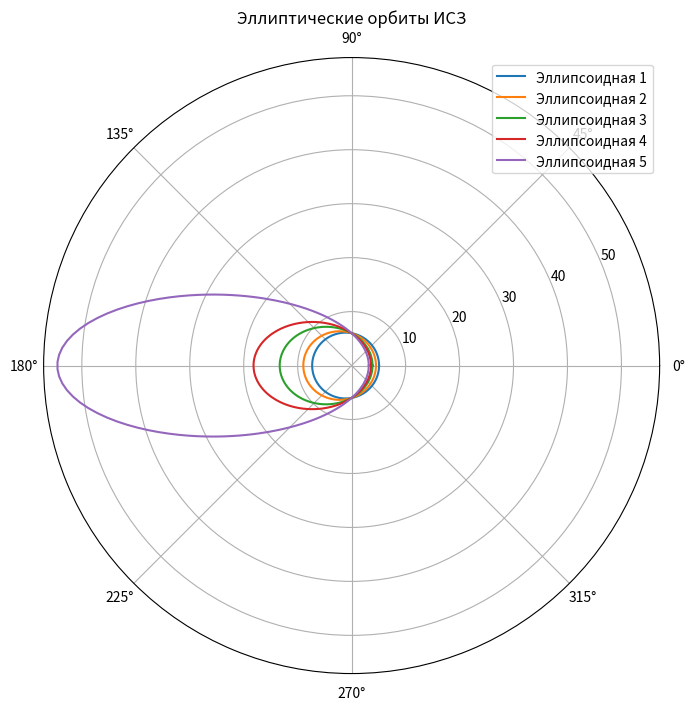

Generate this figure with matplotlib:
import numpy as np
import matplotlib.pyplot as plt

# Задаем количество точек для построения графика
N = 256
V = np.linspace(0, 2*np.pi, N)  # Массив истинных аномалий θ

# Параметры для "эллипсоидных" ИСЗ
p_values = [6, 6, 6, 6, 6]      # Параметр орбиты (одинаковый для всех)
e_values = [0.18, 0.33, 0.55, 0.67, 0.89]  # Эксцентриситеты
labels = [
    'Эллипсоидная 1',
    'Эллипсоидная 2',
    'Эллипсоидная 3',
    'Эллипсоидная 4',
    'Эллипсоидная 5'
]

# Создаем фигуру
plt.figure(figsize=(10, 8))

# Цикл по всем орбитам
for i, (p, e, label) in enumerate(zip(p_values, e_values, labels)):
    # Рассчитываем радиус r по формуле: r = p / (1 + e * cos(θ))
    r = p / (1 + e * np.cos(V))
    
    # Построение орбиты в полярной системе координат
    plt.polar(V, r, label=label)

# Настройки графика
plt.grid(True)
plt.title('Эллиптические орбиты ИСЗ')
plt.legend(loc='upper right')

plt.show()